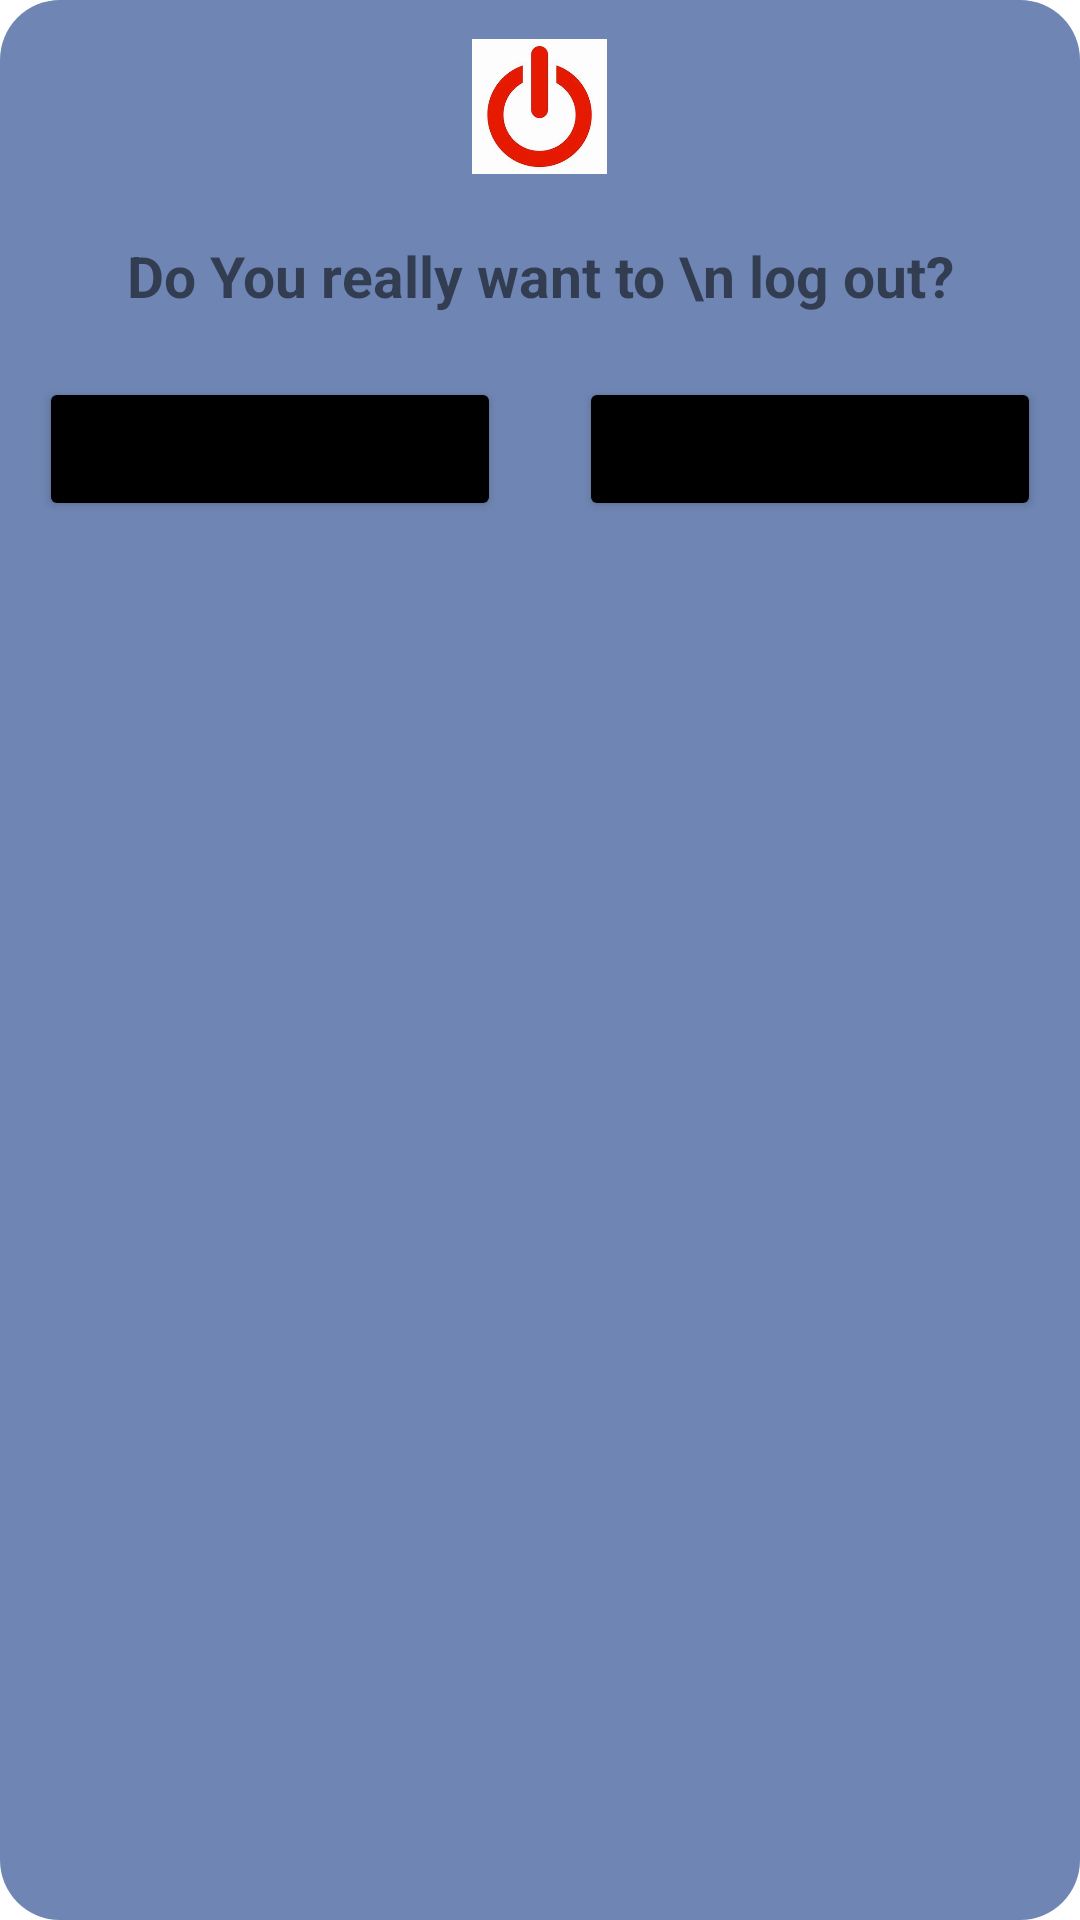

The Android layout XML behind this screen, and the referenced resources:
<!-- AndroidManifest.xml: application theme Theme.SafetyForAll -->
<!-- res/layout/fragment_log_out.xml -->
<?xml version="1.0" encoding="utf-8"?>
<LinearLayout xmlns:android="http://schemas.android.com/apk/res/android"
    xmlns:tools="http://schemas.android.com/tools"
    android:layout_width="325dp"
    android:layout_height="234dp"
    android:orientation="vertical"
    android:layout_gravity="center"
    android:layout_margin="13dp"
    android:background="@drawable/shapedialog"
    tools:context=".LogOutFragment">

    <ImageView
        android:id="@+id/logoutdia"
        android:layout_width="45dp"
        android:layout_height="45dp"
        android:src="@drawable/logo"
        android:layout_gravity="center"
        android:layout_margin="13dp"/>

    <TextView
        android:layout_width="match_parent"
        android:layout_height="wrap_content"
        android:text="Do You really want to \n log out?"
        android:textSize="19dp"
        android:textStyle="bold"
        android:gravity="center"
        android:layout_margin="8dp" />

    <LinearLayout
        android:layout_width="match_parent"
        android:layout_height="wrap_content"
        android:orientation="horizontal">

        <Button
            android:id="@+id/nobnt"
            android:layout_width="match_parent"
            android:layout_height="wrap_content"
            android:layout_margin="13dp"
            android:layout_weight="1"
            android:gravity="center"
            android:text="No"
            android:backgroundTint="@color/black"/>

        <Button
            android:id="@+id/yesbnt"
            android:layout_width="match_parent"
            android:layout_height="wrap_content"
            android:layout_margin="13dp"
            android:layout_weight="1"
            android:gravity="center"
            android:text="Yes"
            android:backgroundTint="@color/black"/>

    </LinearLayout>

</LinearLayout>
<!-- resources referenced by this layout -->
<resources>
  <color name="black">#FF000000</color>
  <!-- drawable logo: jpeg bitmap (drawable, 7899 bytes) -->
  <!-- drawable shapedialog (drawable) -->
  <?xml version="1.0" encoding="utf-8"?>
  <shape android:shape="rectangle"
      xmlns:android="http://schemas.android.com/apk/res/android">
      <solid android:color="#6f85b3"/>
      <corners android:radius="20dp"/>
  </shape>
  <style name="Theme.SafetyForAll" parent="Theme.MaterialComponents.DayNight.DarkActionBar">
          
          <item name="colorPrimary">@color/purple_500</item>
          <item name="colorPrimaryVariant">@color/purple_700</item>
          <item name="colorOnPrimary">@color/white</item>
          
          <item name="colorSecondary">@color/teal_200</item>
          <item name="colorSecondaryVariant">@color/teal_700</item>
          <item name="colorOnSecondary">@color/black</item>
          
          <item name="android:statusBarColor">@color/black</item>
          <item name="android:textColorHint">@android:color/white</item>
          
      </style>
  <color name="purple_500">#FF6200EE</color>
  <color name="purple_700">#FF3700B3</color>
  <color name="white">#FFFFFFFF</color>
  
      //onboarding colors
  <color name="teal_200">#FF03DAC5</color>
  <color name="teal_700">#FF018786</color>
</resources>
